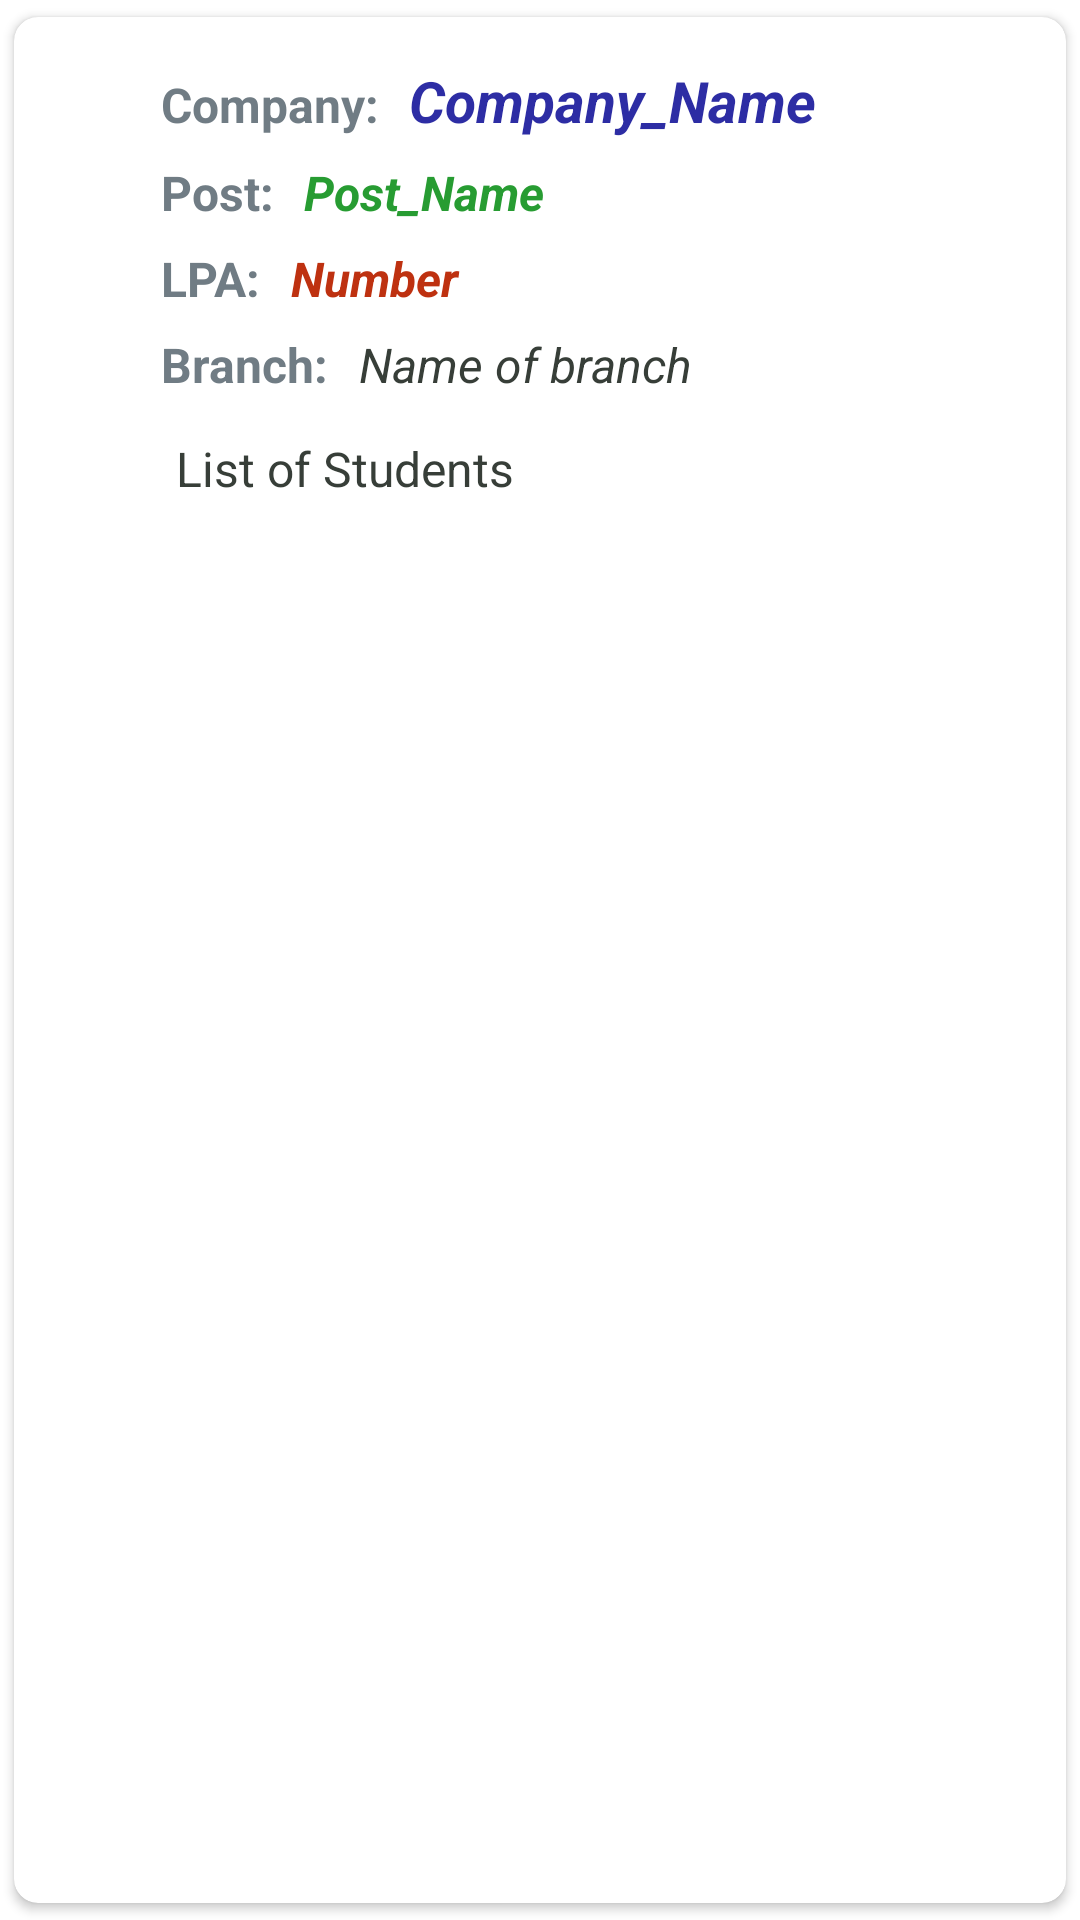

The Android layout XML behind this screen, and the referenced resources:
<!-- AndroidManifest.xml: fallback theme Theme.MaterialComponents.DayNight.NoActionBar -->
<!-- res/layout/placements_card.xml -->
<?xml version="1.0" encoding="utf-8"?>
    <android.support.v7.widget.CardView
    xmlns:android="http://schemas.android.com/apk/res/android"
    xmlns:card_view="http://schemas.android.com/apk/res-auto"
    xmlns:app="http://schemas.android.com/apk/res-auto"
        android:id="@+id/card_view"
        android:layout_width="match_parent"
        android:layout_height="wrap_content"
        android:layout_marginLeft="10sp"
        android:layout_marginRight="10sp"
        card_view:cardUseCompatPadding="true"
        card_view:cardCornerRadius="8dp"
        android:layout_marginBottom="8dp">

        <LinearLayout
            android:orientation="vertical"
            android:layout_height="match_parent"
            android:layout_gravity="center"
            android:layout_width="match_parent"

            >

            <LinearLayout
                android:layout_width="wrap_content"
                android:layout_gravity="center"
                android:layout_margin="15sp"
                android:orientation="vertical"
                android:layout_height="wrap_content">

                <LinearLayout
                    android:layout_width="wrap_content"
                    android:orientation="horizontal"
                    android:layout_gravity="left"
                    android:layout_marginBottom="7sp"
                    android:layout_height="wrap_content">
                    <TextView
                        android:layout_width="wrap_content"
                        android:layout_height="wrap_content"
                        android:textColor="#707c84"
                        android:textSize="16sp"
                        android:text="Company:"
                        android:textStyle="bold"/>

                    <TextView
                        android:layout_width="170sp"
                        android:layout_height="wrap_content"
                        android:textColor="#2d2da4"
                        android:textSize="19sp"
                        android:layout_marginLeft="10sp"
                        android:text="Company_Name"
                        android:textStyle="bold|italic"
                        android:id="@+id/company_name" />

                </LinearLayout>

                <LinearLayout
                    android:layout_width="wrap_content"
                    android:orientation="horizontal"
                    android:layout_gravity="left"
                    android:layout_marginBottom="7sp"
                    android:layout_height="wrap_content">
                    <TextView
                        android:layout_width="wrap_content"
                        android:layout_height="wrap_content"
                        android:textColor="#707c84"
                        android:textSize="16sp"
                        android:text="Post:"
                        android:textStyle="bold"/>

                    <TextView
                        android:layout_width="170sp"
                        android:layout_height="wrap_content"
                        android:textColor="#279c32"
                        android:textSize="16sp"
                        android:layout_marginLeft="10sp"
                        android:text="Post_Name"
                        android:textStyle="bold|italic"
                        android:id="@+id/post_name" />

                </LinearLayout>

                <LinearLayout
                    android:layout_width="wrap_content"
                    android:orientation="horizontal"
                    android:layout_gravity="left"
                    android:layout_marginBottom="7sp"
                    android:layout_height="wrap_content">
                    <TextView
                        android:layout_width="wrap_content"
                        android:layout_height="wrap_content"
                        android:textColor="#707c84"
                        android:textSize="16sp"
                        android:text="LPA:"
                        android:textStyle="bold"/>

                    <TextView
                        android:layout_width="170sp"
                        android:layout_height="wrap_content"
                        android:textColor="#be3110"
                        android:textSize="16sp"
                        android:layout_marginLeft="10sp"
                        android:text="Number"
                        android:textStyle="bold|italic"
                        android:id="@+id/lpavalue" />

                </LinearLayout>

                <LinearLayout
                    android:layout_width="wrap_content"
                    android:orientation="horizontal"
                    android:layout_gravity="left"
                    android:layout_marginBottom="13sp"
                    android:layout_height="wrap_content">
                    <TextView
                        android:layout_width="wrap_content"
                        android:layout_height="wrap_content"
                        android:textColor="#707c84"
                        android:textSize="16sp"
                        android:text="Branch:"
                        android:textStyle="bold"/>

                    <TextView
                        android:layout_width="170sp"
                        android:layout_height="wrap_content"
                        android:textColor="#373e38"
                        android:textSize="16sp"
                        android:layout_marginLeft="10sp"
                        android:text="Name of branch"
                        android:textStyle="italic"
                        android:id="@+id/branch_name" />

                </LinearLayout>

                <TextView
                    android:layout_width="match_parent"
                    android:layout_height="wrap_content"
                    android:textColor="#373e38"
                    android:textSize="16sp"
                    android:gravity="left"
                    android:paddingLeft="5sp"
                    android:layout_marginBottom="15sp"
                    android:layout_gravity="center_horizontal"
                    android:text="List of Students"
                    android:textIsSelectable="true"

                    android:id="@+id/list_of_students" />

            </LinearLayout>
        </LinearLayout>
    </android.support.v7.widget.CardView>
<!-- resources referenced by this layout -->
<resources>

</resources>
